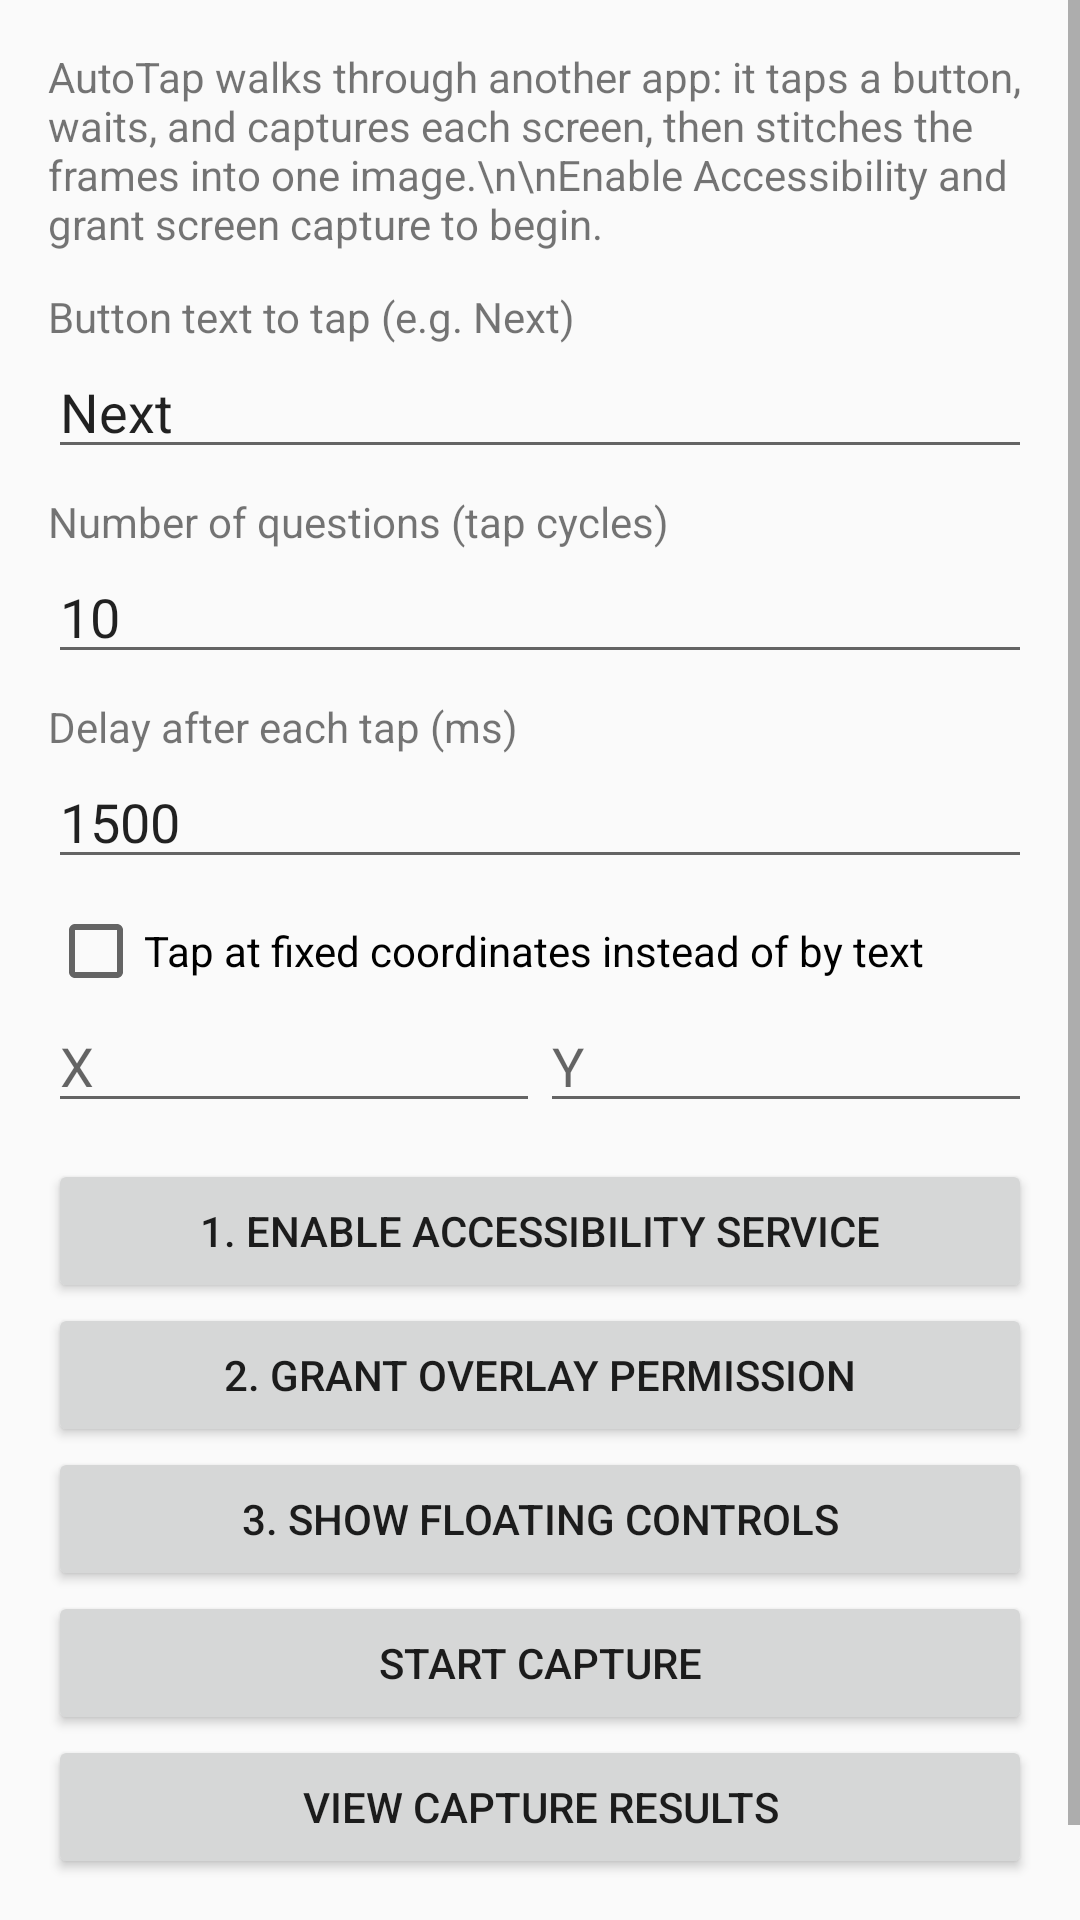

This screen was rendered from an Android layout file. Write that file and the resources it references.
<!-- AndroidManifest.xml: application theme Theme.AutoTap -->
<!-- res/layout/activity_main.xml -->
<?xml version="1.0" encoding="utf-8"?>
<ScrollView xmlns:android="http://schemas.android.com/apk/res/android"
    android:layout_width="match_parent"
    android:layout_height="match_parent">

    <LinearLayout
        android:layout_width="match_parent"
        android:layout_height="wrap_content"
        android:orientation="vertical"
        android:padding="16dp">

        <TextView
            android:layout_width="match_parent"
            android:layout_height="wrap_content"
            android:text="AutoTap walks through another app: it taps a button, waits, and captures each screen, then stitches the frames into one image.\n\nEnable Accessibility and grant screen capture to begin."
            android:textSize="14sp" />

        <TextView
            android:layout_width="match_parent"
            android:layout_height="wrap_content"
            android:layout_marginTop="12dp"
            android:text="Button text to tap (e.g. Next)" />

        <EditText
            android:id="@+id/etTarget"
            android:layout_width="match_parent"
            android:layout_height="wrap_content"
            android:inputType="text"
            android:text="Next" />

        <TextView
            android:layout_width="match_parent"
            android:layout_height="wrap_content"
            android:layout_marginTop="8dp"
            android:text="Number of questions (tap cycles)" />

        <EditText
            android:id="@+id/etCount"
            android:layout_width="match_parent"
            android:layout_height="wrap_content"
            android:inputType="number"
            android:text="10" />

        <TextView
            android:layout_width="match_parent"
            android:layout_height="wrap_content"
            android:layout_marginTop="8dp"
            android:text="Delay after each tap (ms)" />

        <EditText
            android:id="@+id/etDelay"
            android:layout_width="match_parent"
            android:layout_height="wrap_content"
            android:inputType="number"
            android:text="1500" />

        <CheckBox
            android:id="@+id/cbRaw"
            android:layout_width="match_parent"
            android:layout_height="wrap_content"
            android:layout_marginTop="8dp"
            android:text="Tap at fixed coordinates instead of by text" />

        <LinearLayout
            android:layout_width="match_parent"
            android:layout_height="wrap_content"
            android:orientation="horizontal">

            <EditText
                android:id="@+id/etX"
                android:layout_width="0dp"
                android:layout_weight="1"
                android:layout_height="wrap_content"
                android:hint="X"
                android:inputType="number" />

            <EditText
                android:id="@+id/etY"
                android:layout_width="0dp"
                android:layout_weight="1"
                android:layout_height="wrap_content"
                android:hint="Y"
                android:inputType="number" />
        </LinearLayout>

        <Button
            android:id="@+id/btnAccessibility"
            android:layout_width="match_parent"
            android:layout_height="wrap_content"
            android:layout_marginTop="12dp"
            android:text="1. Enable Accessibility Service" />

        <Button
            android:id="@+id/btnOverlayPerm"
            android:layout_width="match_parent"
            android:layout_height="wrap_content"
            android:text="2. Grant Overlay Permission" />

        <Button
            android:id="@+id/btnOverlay"
            android:layout_width="match_parent"
            android:layout_height="wrap_content"
            android:text="3. Show Floating Controls" />

        <Button
            android:id="@+id/btnStart"
            android:layout_width="match_parent"
            android:layout_height="wrap_content"
            android:text="Start Capture" />

        <Button
            android:id="@+id/btnResults"
            android:layout_width="match_parent"
            android:layout_height="wrap_content"
            android:text="View Capture Results" />

        <TextView
            android:id="@+id/tvStatus"
            android:layout_width="match_parent"
            android:layout_height="wrap_content"
            android:layout_marginTop="12dp"
            android:text="Status: idle"
            android:textSize="14sp" />
    </LinearLayout>
</ScrollView>
<!-- resources referenced by this layout -->
<resources>
  <style name="Theme.AutoTap" parent="Theme.AppCompat.Light.DarkActionBar">
          <item name="colorPrimary">@color/purple_500</item>
          <item name="colorPrimaryDark">@color/purple_700</item>
          <item name="colorAccent">@color/teal_200</item>
      </style>
  <color name="purple_500">#6750A4</color>
  <color name="purple_700">#4F378B</color>
  <color name="teal_200">#80CBC4</color>
</resources>
